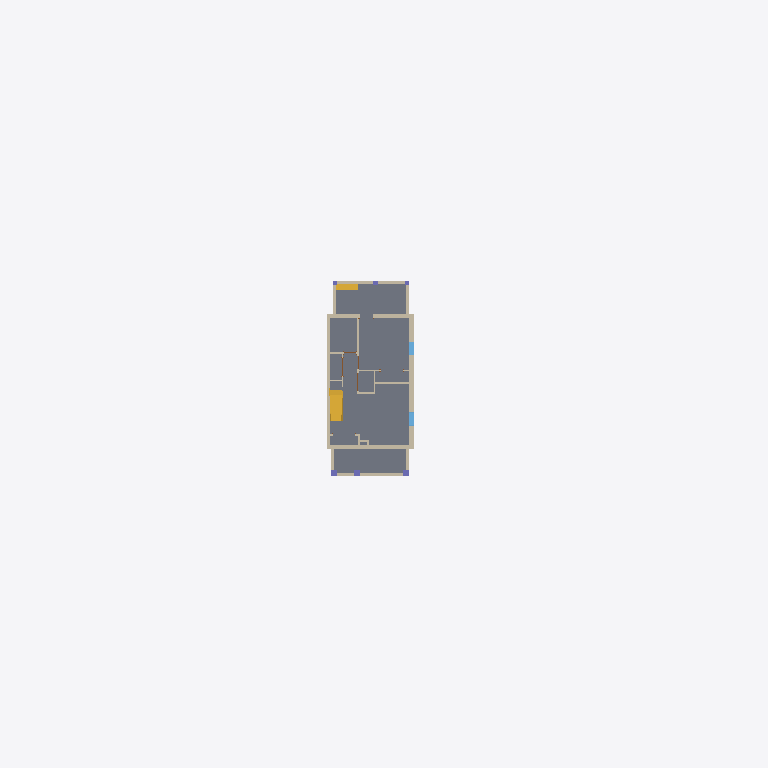
Plan cut of the same IFC building model at storey 'CELLAR FLOOR' (level -1.70 m, cut at -0.30 m), seen from above with north up, elements coloured by IFC class: 16 walls (beige), 3 slabs (grey), 3 columns (violet), 2 stairs (yellow), 2 windows (light blue). Cut surfaces are drawn darker.
Extent 40.0 m × 48.5 m × 9.7 m (x, y, z). Storeys (6): CELLAR FLOOR at -1.70 m; GROUND LEVEL at 0.00 m; FIRST FLOOR at 0.76 m; SECOND FLOOR at 3.81 m; ROOF at 6.39 m; ROOF FLOOR at 7.90 m. Elements (220): 76 IfcBuildingElementProxy, 63 IfcWall, 30 IfcWindow, 21 IfcDoor, 10 IfcSlab, 8 IfcColumn, 5 IfcStair, 4 IfcRailing, 3 IfcRoof.

HEADER;
FILE_DESCRIPTION(('ViewDefinition [DesignTransferView_V1.0]'),'2;1');
FILE_NAME('Project Number','2024-05-10T18:31:17',(''),(''),'The EXPRESS Data Manager Version 5.02.0100.07 : 28 Aug 2013','20200210_1400(x64) - Exporter 20.2.12.1 - Default UI','');
FILE_SCHEMA(('IFC4'));
ENDSEC;
DATA;
#109=IFCPROJECT('1xJxJI94P9deETRZwJRNoa',#42,'Project Number',$,$,'Project Name','Project Status',(#97,#106),#92);
#65706=IFCSITE('1xJxJI94P9deETRZwJRNoc',#42,'Default',$,$,#65703,$,$,.ELEMENT.,$,$,$,$,$);
#124=IFCBUILDING('1xJxJI94P9deETRZwJRNob',#42,'',$,$,#33,$,'',.ELEMENT.,$,$,$);
#139=IFCBUILDINGSTOREY('1xJxJI94P9deETRZviae8t',#42,'CELLAR FLOOR',$,'Level:Story Level',#137,$,'CELLAR FLOOR',.ELEMENT.,-1.7);
#143=IFCBUILDINGSTOREY('1xJxJI94P9deETRZvibjDq',#42,'GROUND LEVEL',$,'Level:1/4" Head',#142,$,'GROUND LEVEL',.ELEMENT.,0.0);
#149=IFCBUILDINGSTOREY('1xJxJI94P9deETRZviaec_',#42,'FIRST FLOOR',$,'Level:Story Level',#148,$,'FIRST FLOOR',.ELEMENT.,0.76);
#155=IFCBUILDINGSTOREY('1xJxJI94P9deETRZviag4y',#42,'SECOND FLOOR',$,'Level:1/4" Head',#154,$,'SECOND FLOOR',.ELEMENT.,3.8052);
#161=IFCBUILDINGSTOREY('1xJxJI94P9deETRZvibiqF',#42,'ROOF',$,'Level:1/4" Head',#160,$,'ROOF',.ELEMENT.,6.3882);
#167=IFCBUILDINGSTOREY('1xJxJI94P9deETRZvibinl',#42,'ROOF FLOOR',$,'Level:1/4" Head',#166,$,'ROOF FLOOR',.ELEMENT.,7.8982);
#12476=IFCSLAB('1GSKWstVLBvhDw49eQj1Vi',#42,'Floors : Floor : CIVIT-BIM - Floor Base Slab',$,'Floor:CIVIT-BIM - Floor Base Slab',#12446,#12472,'283359',.FLOOR.);
#49868=IFCSLAB('3m8koCwwTFDAtYSwj_XjeU',#42,'Floors : Floor : CIVIT-BIM - DECK Slab',$,'Floor:CIVIT-BIM - DECK Slab',#49838,#49864,'309954',.FLOOR.);
#49687=IFCSLAB('3m8koCwwTFDAtYSwj_Xjf9',#42,'Floors : Floor : CIVIT-BIM - DECK Slab',$,'Floor:CIVIT-BIM - DECK Slab',#49657,#49683,'309909',.FLOOR.);
#12899=IFCWALL('1GSKWstVLBvhDw49eQj2FP',#42,'Walls : Basic Wall : 0.39m BRICK WALL',$,'Basic Wall:0.39m BRICK WALL',#12865,#12894,'288490',.NOTDEFINED.);
#46490=IFCSTAIR('3818M2EUX2xu7p1Y4_amxu',#42,'Stairs : Assembled Stair : Stair',$,'Assembled Stair:7" max riser 11" tread',#46489,$,'307778',.NOTDEFINED.);
#13483=IFCWALL('1GSKWstVLBvhDw49eQj29u',#42,'Walls : Basic Wall : 0.21m BRICK WALL',$,'Basic Wall:0.21m BRICK WALL',#13455,#13478,'288587',.NOTDEFINED.);
#13090=IFCWALL('1GSKWstVLBvhDw49eQj28p',#42,'Walls : Basic Wall : 0.29 M WALL THIK',$,'Basic Wall:0.29 M WALL THIK',#13062,#13085,'288512',.NOTDEFINED.);
#12666=IFCWALL('1GSKWstVLBvhDw49eQj2Fv',#42,'Walls : Basic Wall : 0.30 M WALL THIK',$,'Basic Wall:0.30 M WALL THIK',#12631,#12661,'288458',.NOTDEFINED.);
#56820=IFCSTAIR('2YtYyCHcPBD9mhezR5OF5C',#42,'Stairs : Stairs Area well : Stairs Area well',$,'Stairs Area well:Stairs Area well',#56803,$,'325167',.NOTDEFINED.);
#49572=IFCWALL('3m8koCwwTFDAtYSwj_XjfQ',#42,'Walls : Basic Wall : 0.2m BRICK WALL',$,'Basic Wall:0.2m BRICK WALL',#49544,#49567,'309894',.NOTDEFINED.);
#18441=IFCWALL('2XQ_HUVa946va8T6I45hSj',#42,'Walls : Basic Wall : 0.20m BRICK WALL',$,'Basic Wall:0.20m BRICK WALL',#18413,#18436,'290857',.NOTDEFINED.);
#14180=IFCWALL('1GSKWstVLBvhDw49eQj2AM',#42,'Walls : Basic Wall : 0.11m BRICK WALL',$,'Basic Wall:0.11m BRICK WALL',#14152,#14175,'288677',.NOTDEFINED.);
#18261=IFCWALL('2XQ_HUVa946va8T6I45hSX',#42,'Walls : Basic Wall : 0.20m BRICK WALL',$,'Basic Wall:0.20m BRICK WALL',#18233,#18256,'290853',.NOTDEFINED.);
#18667=IFCWALL('2XQ_HUVa946va8T6I45hSr',#42,'Walls : Basic Wall : 0.20m BRICK WALL',$,'Basic Wall:0.20m BRICK WALL',#18639,#18662,'290865',.NOTDEFINED.);
#18554=IFCWALL('2XQ_HUVa946va8T6I45hSf',#42,'Walls : Basic Wall : 0.20m BRICK WALL',$,'Basic Wall:0.20m BRICK WALL',#18526,#18549,'290861',.NOTDEFINED.);
#19078=IFCWINDOW('2XQ_HUVa946va8T6I45hOM',#42,'Windows : Fixed : 0.91 x 0.90 m',$,'Fixed:0.91 x 0.90 m',#68685,#19070,'291090',0.900000000000001,0.909999999999999,.WINDOW.,.NOTDEFINED.,$);
#14875=IFCWALL('1GSKWstVLBvhDw49eQj2BY',#42,'Walls : Basic Wall : 0.11m BRICK WALL',$,'Basic Wall:0.11m BRICK WALL',#14847,#14870,'288721',.NOTDEFINED.);
#18917=IFCWINDOW('2XQ_HUVa946va8T6I45hVx',#42,'Windows : Fixed : 0.91 x 0.90 m',$,'Fixed:0.91 x 0.90 m',#68649,#18909,'291071',0.900000000000001,0.909999999999999,.WINDOW.,.NOTDEFINED.,$);
#49168=IFCWALL('3m8koCwwTFDAtYSwj_Xjgc',#42,'Walls : Basic Wall : 0.2m BRICK WALL',$,'Basic Wall:0.2m BRICK WALL',#49140,#49163,'309882',.NOTDEFINED.);
#49459=IFCWALL('3m8koCwwTFDAtYSwj_XjfU',#42,'Walls : Basic Wall : 0.2m BRICK WALL',$,'Basic Wall:0.2m BRICK WALL',#49431,#49454,'309890',.NOTDEFINED.);
#49346=IFCWALL('3m8koCwwTFDAtYSwj_XjgY',#42,'Walls : Basic Wall : 0.2m BRICK WALL',$,'Basic Wall:0.2m BRICK WALL',#49318,#49341,'309886',.NOTDEFINED.);
#27967=IFCCOLUMN('1Uw5VVjoTDKQZDfSmfQ1u7',#42,'Structural Columns : Concrete-Rectangular-Column : 0.41 x 0.41 M',$,'Concrete-Rectangular-Column:0.41 x 0.41 M',#27966,#27959,'298709',.NOTDEFINED.);
#28147=IFCCOLUMN('1Uw5VVjoTDKQZDfSmfQ1_a',#42,'Structural Columns : Concrete-Rectangular-Column : 0.41 x 0.41 M',$,'Concrete-Rectangular-Column:0.41 x 0.41 M',#28146,#28139,'298870',.NOTDEFINED.);
#28694=IFCCOLUMN('1Uw5VVjoTDKQZDfSmfQ1yL',#42,'Structural Columns : Concrete-Rectangular-Column : 0.41 x 0.41 M',$,'Concrete-Rectangular-Column:0.41 x 0.41 M',#28693,#28686,'298951',.NOTDEFINED.);
#14471=IFCWALL('1GSKWstVLBvhDw49eQj2AU',#42,'Walls : Basic Wall : 0.11m BRICK WALL',$,'Basic Wall:0.11m BRICK WALL',#14443,#14466,'288685',.NOTDEFINED.);
#14697=IFCWALL('1GSKWstVLBvhDw49eQj2A6',#42,'Walls : Basic Wall : 0.16m BRICK WALL',$,'Basic Wall:0.16m BRICK WALL',#14669,#14692,'288693',.NOTDEFINED.);
ENDSEC;